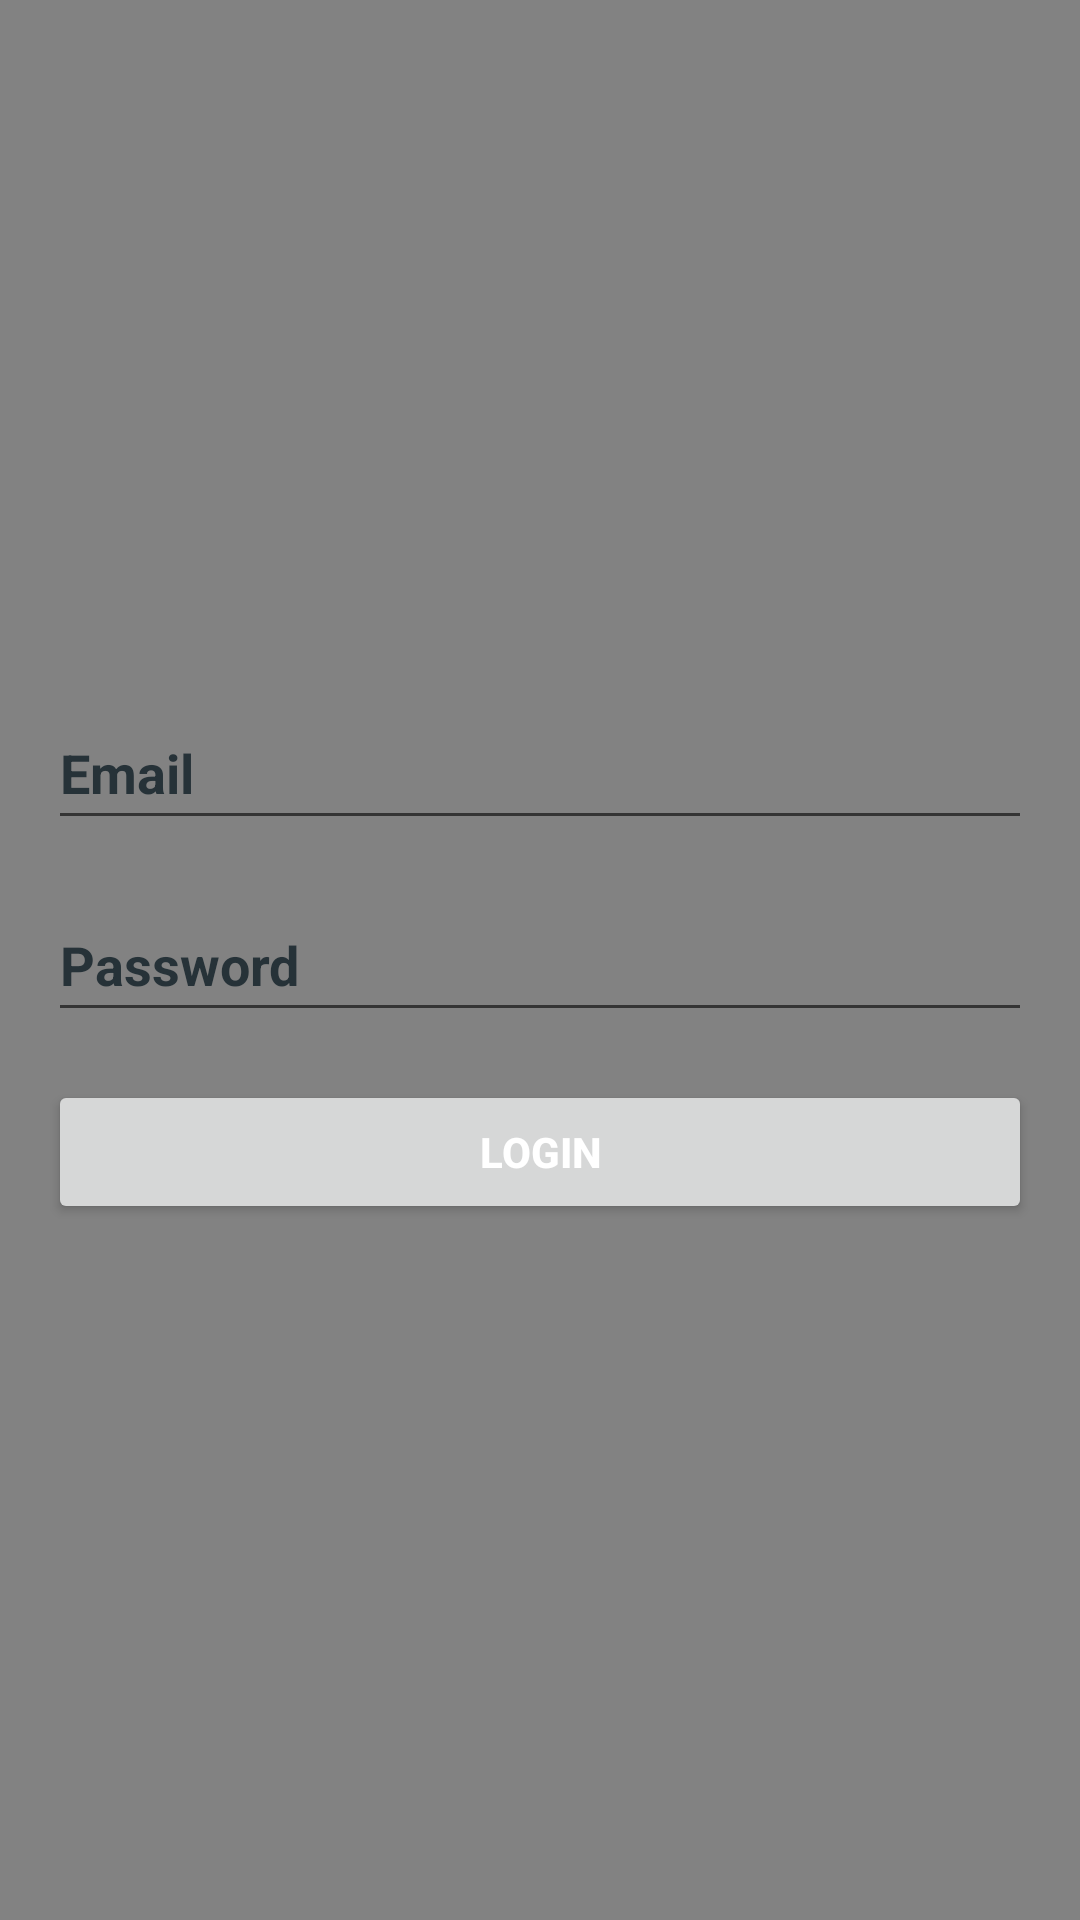

This screen was rendered from an Android layout file. Write that file and the resources it references.
<!-- AndroidManifest.xml: application theme Theme.BlindAssistantBlindApp -->
<!-- res/layout/activity_main.xml -->
<?xml version="1.0" encoding="utf-8"?>
<LinearLayout xmlns:android="http://schemas.android.com/apk/res/android"
    xmlns:app="http://schemas.android.com/apk/res-auto"
    xmlns:tools="http://schemas.android.com/tools"
    android:layout_width="match_parent"
    android:layout_height="match_parent"
    android:background="@color/background_color"
    android:gravity="center"
    android:orientation="vertical"
    android:padding="16dp"
    tools:context=".MainActivity">

    <ProgressBar
        android:id="@+id/loginProgress"
        style="?android:attr/progressBarStyleLarge"
        android:layout_width="wrap_content"
        android:layout_height="wrap_content"
        android:visibility="gone" />

    <LinearLayout
        android:id="@+id/loginForm"
        android:layout_width="match_parent"
        android:layout_height="wrap_content"
        android:orientation="vertical">

        <AutoCompleteTextView
            android:id="@+id/emailLogin"
            android:layout_width="match_parent"
            android:layout_height="wrap_content"
            android:hint="@string/email_hint"
            android:inputType="textEmailAddress"
            android:maxLines="1"
            android:minHeight="48dp"
            android:textColorHint="#263238"
            android:textStyle="bold"
            tools:ignore="TextContrastCheck" />

        <EditText
            android:id="@+id/passwordLogin"
            android:layout_width="match_parent"
            android:layout_height="wrap_content"
            android:layout_marginTop="16dp"
            android:hint="@string/password_hint"
            android:inputType="textPassword"
            android:maxLines="1"
            android:minHeight="48dp"
            android:textColorHint="#263238"
            android:textStyle="bold" />

        <Button
            android:id="@+id/signInBtn"
            android:layout_width="match_parent"
            android:layout_height="wrap_content"
            android:layout_marginTop="16dp"
            android:text="@string/login_btn"
            android:textColor="@color/white"
            android:textStyle="bold" />

    </LinearLayout>


</LinearLayout>
<!-- resources referenced by this layout -->
<resources>
  <color name="background_color">#828282</color>
  <color name="white">#FFFFFFFF</color>
  <string name="email_hint">Email</string>
  <string name="login_btn">Login</string>
  <string name="password_hint">Password</string>
  <style name="Theme.BlindAssistantBlindApp" parent="Theme.MaterialComponents.DayNight.DarkActionBar">
          
          <item name="colorPrimary">@color/black</item>
          <item name="colorPrimaryVariant">@color/purple_700</item>
          <item name="colorOnPrimary">@color/white</item>
          
          <item name="colorSecondary">@color/teal_200</item>
          <item name="colorSecondaryVariant">@color/teal_700</item>
          <item name="colorOnSecondary">@color/black</item>
          
          <item name="android:statusBarColor">@color/black</item>
          
      </style>
  <color name="black">#FF000000</color>
  <color name="purple_700">#FF3700B3</color>
  <color name="teal_200">#FF03DAC5</color>
  <color name="teal_700">#FF018786</color>
</resources>
